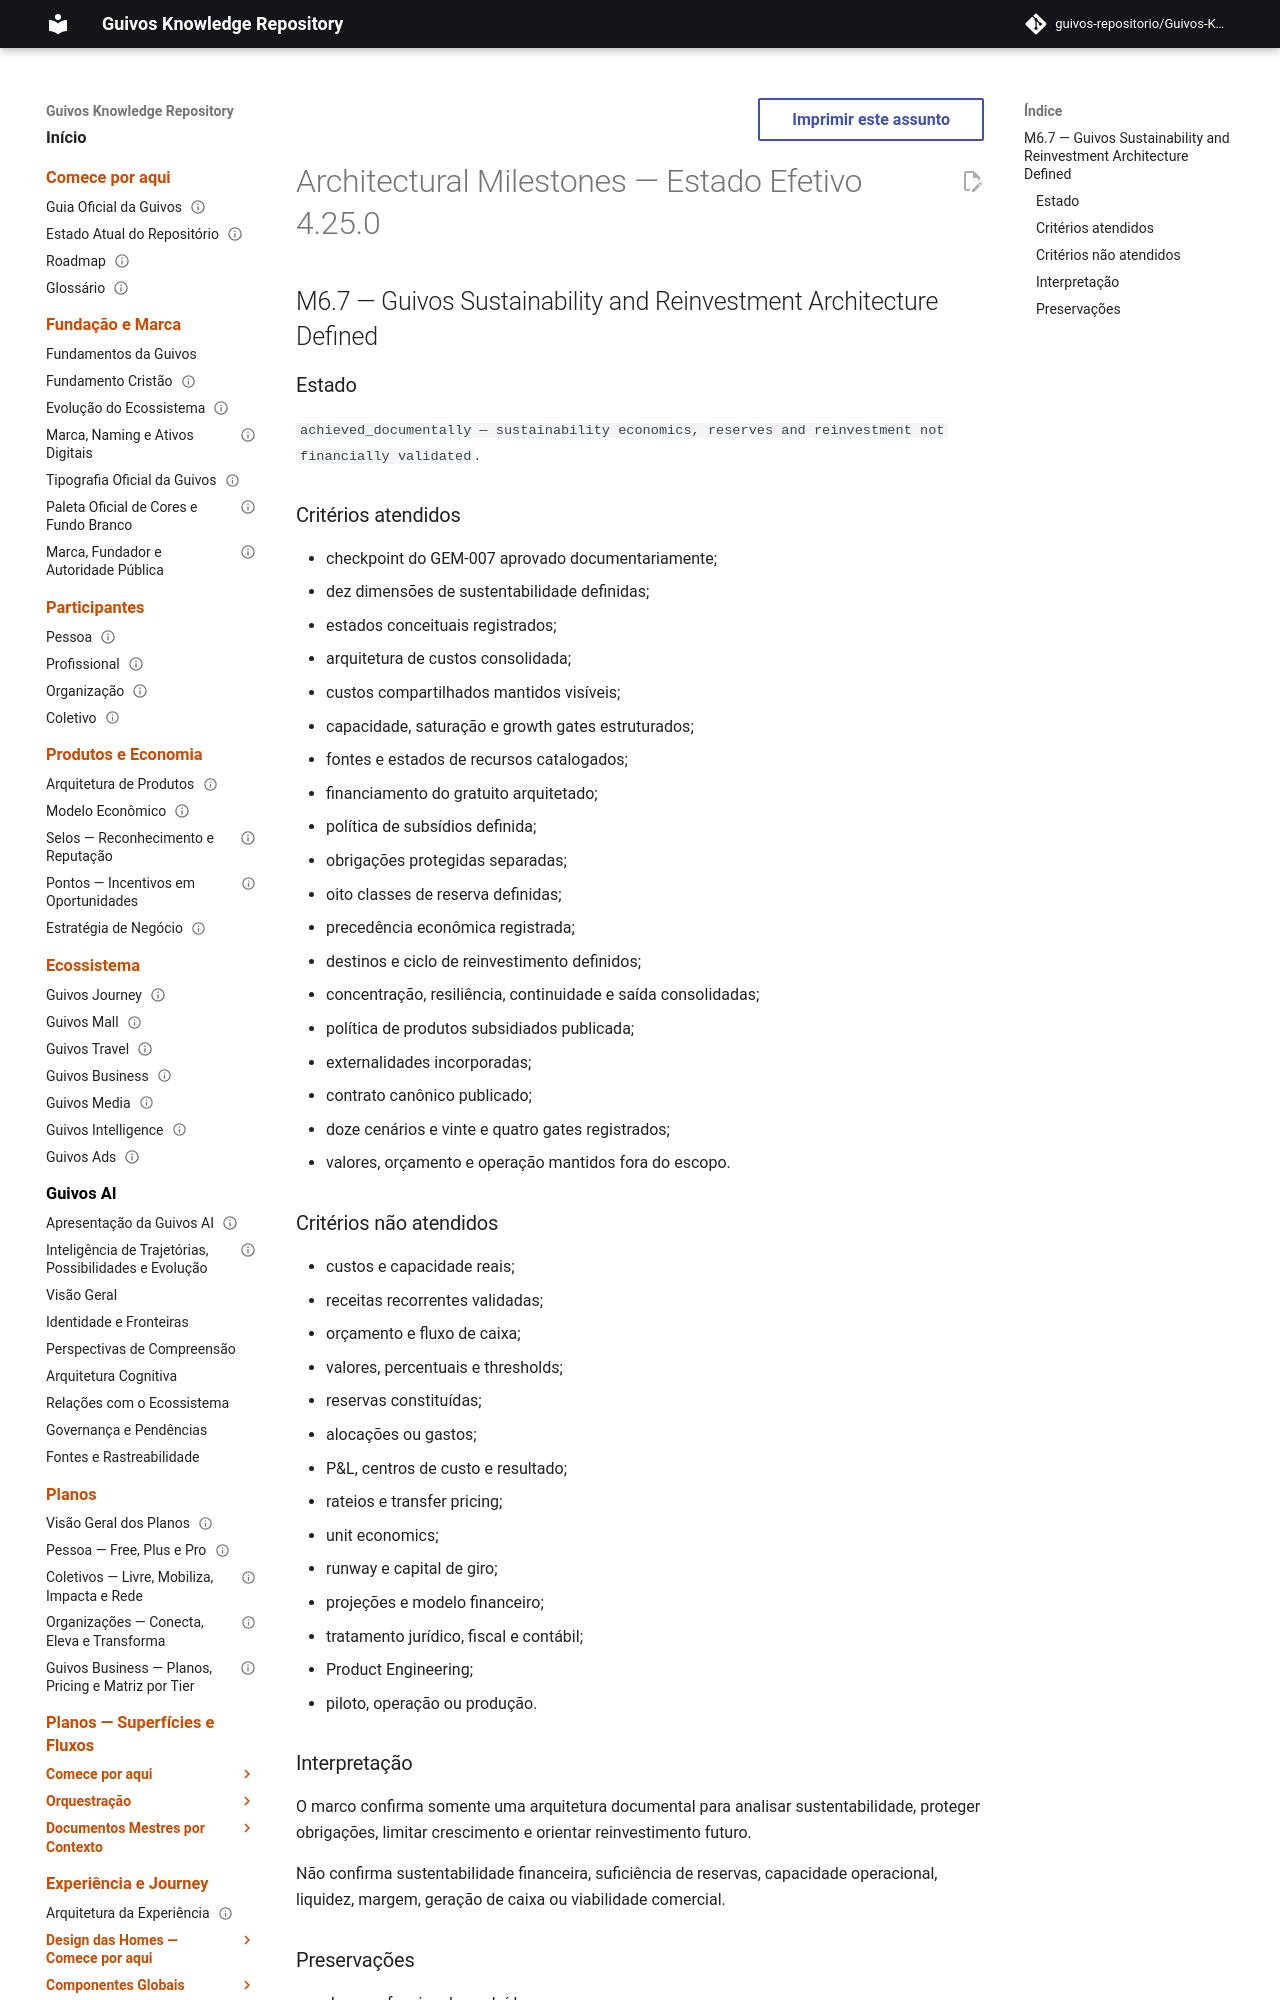

repository: guivos-repositorio/Guivos-Knowledge-Repository · page: project/architectural-milestones-4.25.0/index.html · generator: mkdocs

---
id: ARCHITECTURAL-MILESTONES-OVERLAY-4.25.0
title: Architectural Milestones — Estado Efetivo 4.25.0
status: active
version: 4.25.0
owner: Guivos
last_updated: 2026-07-22
supersedes_partial:
  - ARCHITECTURAL-MILESTONES-OVERLAY-4.24.0
related:
  - GEM-008
  - M6.7
---

# Architectural Milestones — Estado Efetivo 4.25.0

## M6.7 — Guivos Sustainability and Reinvestment Architecture Defined

### Estado

`achieved_documentally — sustainability economics, reserves and reinvestment not financially validated`.
